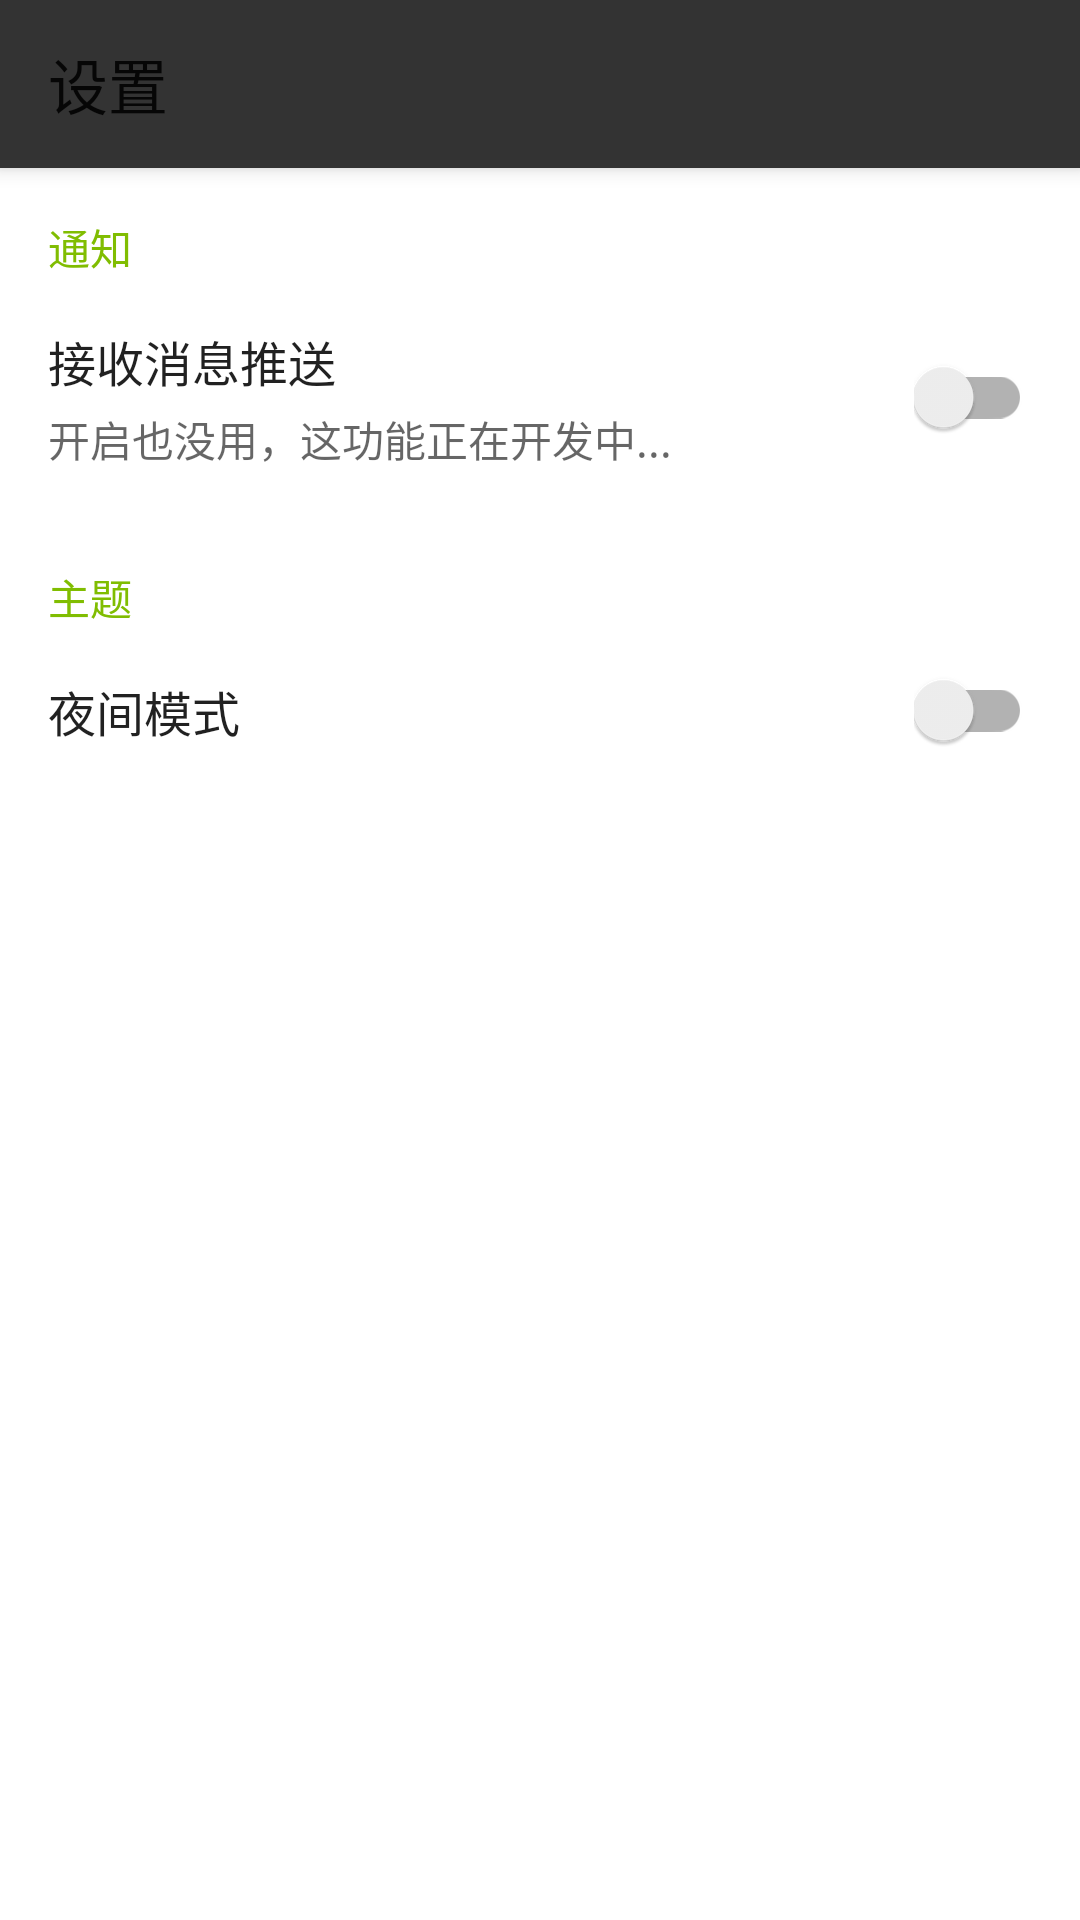

This screen was rendered from an Android layout file. Write that file and the resources it references.
<!-- AndroidManifest.xml: application theme AppThemeLight -->
<!-- res/layout/activity_settings.xml -->
<?xml version="1.0" encoding="utf-8"?>
<LinearLayout xmlns:android="http://schemas.android.com/apk/res/android"
    xmlns:app="http://schemas.android.com/apk/res-auto"
    android:layout_width="match_parent"
    android:layout_height="match_parent"
    android:orientation="vertical">

    <android.support.v7.widget.Toolbar
        android:id="@+id/toolbar"
        android:layout_width="match_parent"
        android:layout_height="wrap_content"
        android:background="?attr/colorPrimary"
        android:elevation="@dimen/app_bar_elevation"
        app:navigationIcon="@drawable/ic_arrow_back_white_24dp"
        app:title="设置"
        app:theme="@style/ThemeOverlay.AppCompat.Dark.ActionBar"
        app:popupTheme="@style/ThemeOverlay.AppCompat.Light" />

    <ScrollView
        android:layout_width="match_parent"
        android:layout_height="match_parent"
        android:background="?attr/widgetBackground">

        <LinearLayout
            android:layout_width="match_parent"
            android:layout_height="wrap_content"
            android:orientation="vertical">

            <TextView
                android:layout_width="wrap_content"
                android:layout_height="wrap_content"
                android:layout_marginStart="16dp"
                android:layout_marginLeft="16dp"
                android:layout_marginTop="16dp"
                android:text="通知"
                android:textColor="@color/color_accent"
                android:textSize="14sp" />

            <RelativeLayout
                android:id="@+id/btn_notification"
                android:layout_width="match_parent"
                android:layout_height="wrap_content"
                android:padding="16dp"
                android:background="?attr/selectableItemBackgroundGeneral">

                <LinearLayout
                    android:layout_width="match_parent"
                    android:layout_height="wrap_content"
                    android:layout_toStartOf="@+id/switch_notification"
                    android:layout_toLeftOf="@+id/switch_notification"
                    android:orientation="vertical">

                    <TextView
                        android:layout_width="match_parent"
                        android:layout_height="wrap_content"
                        android:text="接收消息推送"
                        android:textColor="?android:attr/textColorPrimary"
                        android:textSize="16sp" />

                    <TextView
                        android:layout_width="match_parent"
                        android:layout_height="wrap_content"
                        android:layout_marginTop="4dp"
                        android:text="开启也没用，这功能正在开发中..."
                        android:textColor="?android:attr/textColorSecondary"
                        android:textSize="14sp" />

                </LinearLayout>

                <android.support.v7.widget.SwitchCompat
                    android:id="@+id/switch_notification"
                    android:layout_width="wrap_content"
                    android:layout_height="wrap_content"
                    android:layout_alignParentEnd="true"
                    android:layout_alignParentRight="true"
                    android:layout_centerVertical="true"
                    android:background="@null"
                    android:clickable="false" />

            </RelativeLayout>

            <TextView
                android:layout_width="wrap_content"
                android:layout_height="wrap_content"
                android:layout_marginStart="16dp"
                android:layout_marginLeft="16dp"
                android:layout_marginTop="16dp"
                android:text="主题"
                android:textColor="@color/color_accent"
                android:textSize="14sp" />

            <RelativeLayout
                android:id="@+id/btn_theme_dark"
                android:layout_width="match_parent"
                android:layout_height="wrap_content"
                android:paddingLeft="16dp"
                android:paddingRight="16dp"
                android:background="?attr/selectableItemBackgroundGeneral">

                <TextView
                    android:layout_width="match_parent"
                    android:layout_height="wrap_content"
                    android:layout_toStartOf="@+id/switch_theme_dark"
                    android:layout_toLeftOf="@+id/switch_theme_dark"
                    android:paddingTop="16dp"
                    android:paddingBottom="16dp"
                    android:text="夜间模式"
                    android:textColor="?android:attr/textColorPrimary"
                    android:textSize="16sp" />

                <android.support.v7.widget.SwitchCompat
                    android:id="@+id/switch_theme_dark"
                    android:layout_width="wrap_content"
                    android:layout_height="wrap_content"
                    android:layout_alignParentEnd="true"
                    android:layout_alignParentRight="true"
                    android:layout_centerVertical="true"
                    android:background="@null"
                    android:clickable="false" />

            </RelativeLayout>
            <View style="@style/AppWidget.ItemGap" />
        </LinearLayout>
    </ScrollView>
</LinearLayout>
<!-- resources referenced by this layout -->
<resources>
  <color name="color_accent">#ff80bd01</color>
  <dimen name="app_bar_elevation">4dp</dimen>
  <style name="AppWidget.ItemGap">
          <item name="android:layout_width">match_parent</item>
          <item name="android:layout_height">8dp</item>
      </style>
  <style name="AppThemeLight" parent="BaseAppThemeLight" />
  <style name="BaseAppThemeLight" parent="Theme.AppCompat.Light.NoActionBar">
          <item name="colorPrimary">@color/color_primary</item>
          <item name="colorPrimaryDark">@color/color_primary_dark</item>
          <item name="colorAccent">@color/color_accent</item>
          <item name="windowActionModeOverlay">true</item>
          <item name="android:windowBackground">@color/window_background_light</item>
          <item name="android:listDivider">@color/list_divider_light</item>
          <item name="widgetBackground">@color/selectable_item_background_general_normal_light</item>
          <item name="widgetBackgroundDark">@color/selectable_item_background_general_pressed_light
          </item>
          <item name="widgetBackgroundTitle">@android:color/white</item>
          <item name="selectableItemBackgroundGeneral">
              @drawable/selectable_item_background_general_light
          </item>
          <item name="navigationItemTextColor">@color/navigation_item_text_light</item>
          <item name="referenceText">@color/reference_text_light</item>
          <item name="referenceBackground">@drawable/reference_background_light</item>
          <item name="darkMode">false</item>
      </style>
  <color name="color_primary">#ff333333</color>
  <color name="color_primary_dark">#ff222222</color>
  <color name="window_background_light">#ffeeeeee</color>
  <color name="list_divider_light">#ffe0e0e0</color>
  <color name="selectable_item_background_general_normal_light">@android:color/white</color>
  <color name="selectable_item_background_general_pressed_light">#ffeeeeee</color>
</resources>
